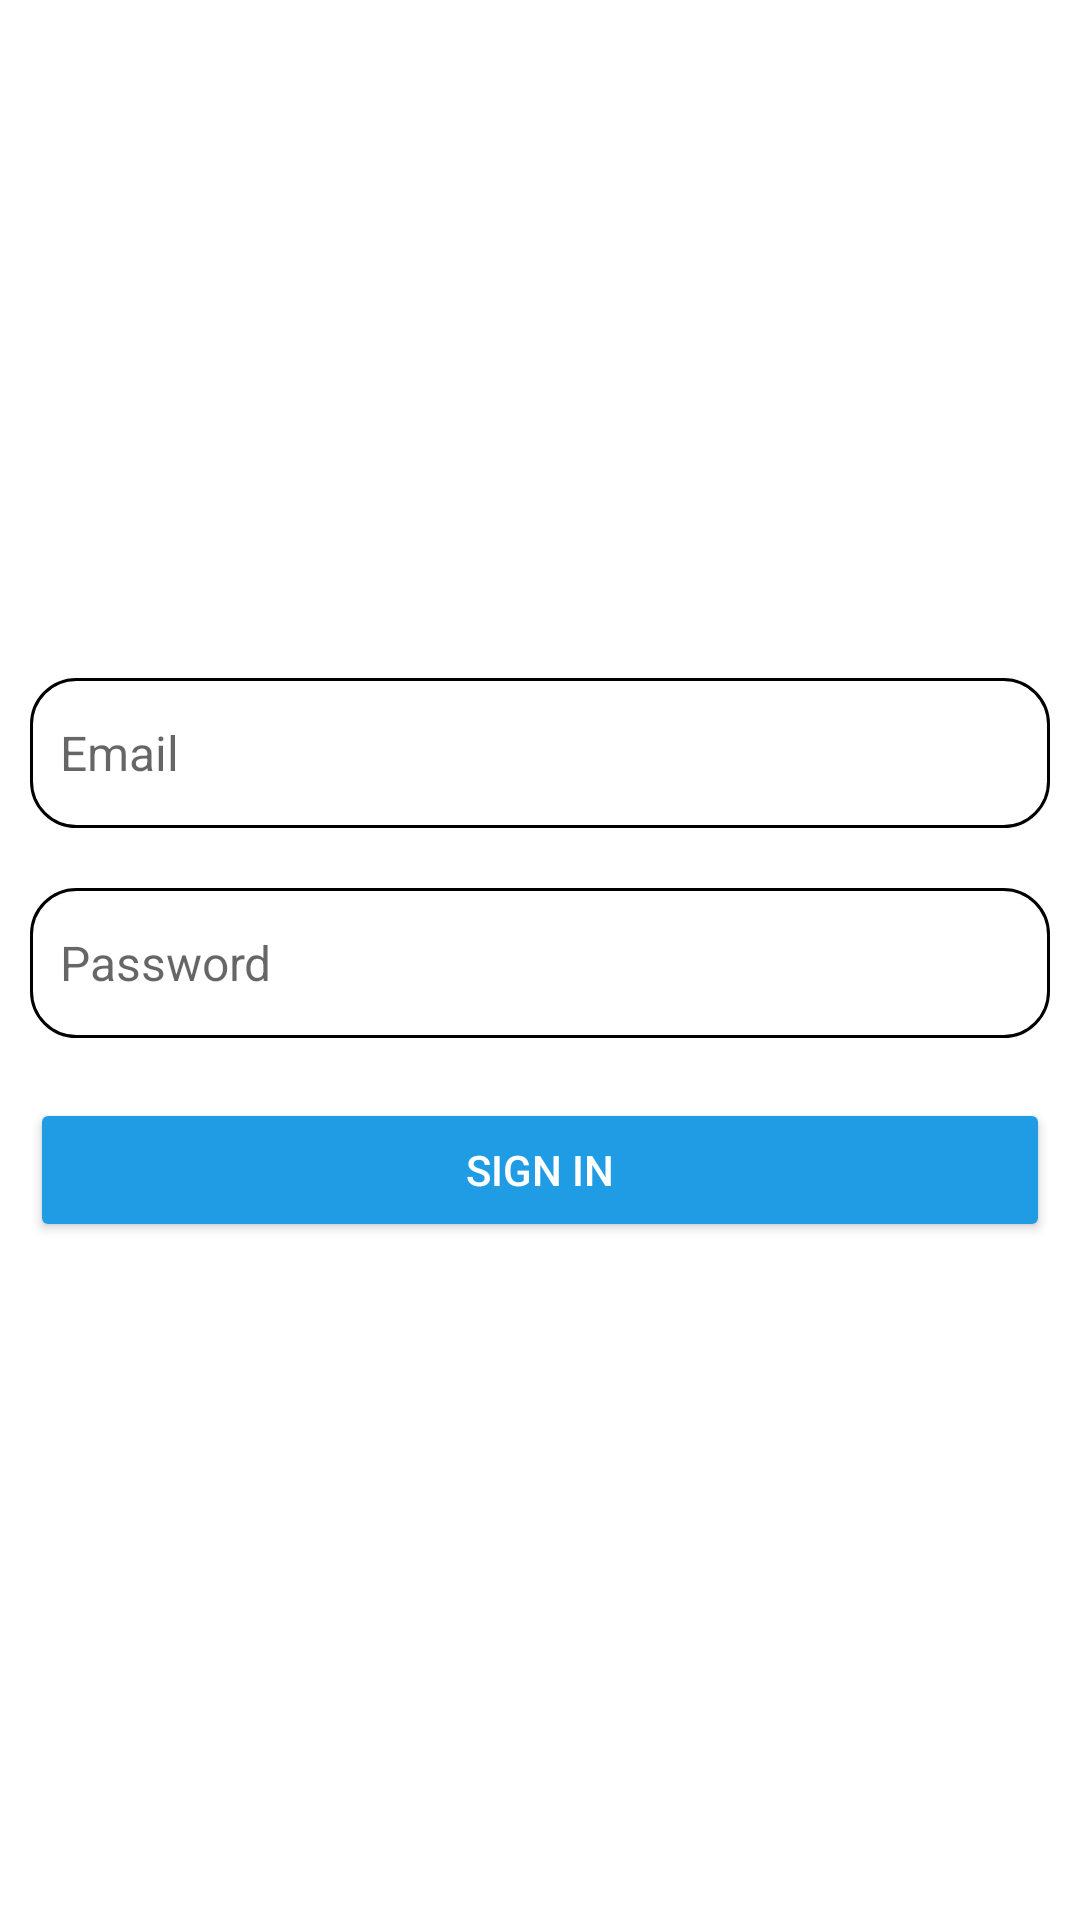

This screen was rendered from an Android layout file. Write that file and the resources it references.
<!-- AndroidManifest.xml: application theme Theme.PearlProtectors -->
<!-- res/layout/activity_admin_login.xml -->
<?xml version="1.0" encoding="utf-8"?>
<LinearLayout xmlns:android="http://schemas.android.com/apk/res/android"
    xmlns:app="http://schemas.android.com/apk/res-auto"
    xmlns:tools="http://schemas.android.com/tools"
    android:layout_width="match_parent"
    android:layout_height="match_parent"
    android:gravity="center"
    android:orientation="vertical"
    tools:context=".AdminLogin">

    <EditText
        android:id="@+id/Aemail"
        android:drawablePadding="10dp"
        android:drawableLeft="@drawable/email"
        android:layout_margin="10dp"
        android:hint="Email"
        android:background="@drawable/btn_background"
        android:layout_width="match_parent"
        android:layout_height="50dp"
        android:paddingLeft="10dp"
        android:inputType="textEmailAddress"
        android:textColor="#000000"
        android:textSize="16sp" />

    <EditText
        android:id="@+id/Apass"
        android:layout_width="match_parent"
        android:layout_height="50dp"
        android:paddingLeft="10dp"
        android:layout_margin="10dp"
        android:background="@drawable/btn_background"
        android:drawableLeft="@drawable/padlock"
        android:drawablePadding="10dp"
        android:hint="Password"
        android:inputType="textPassword"
        android:textColor="#000000"
        android:textSize="16sp" />

    <Button
        android:id="@+id/Alogin"
        android:layout_width="match_parent"
        android:layout_height="wrap_content"
        android:layout_margin="10dp"
        android:padding="10dp"
        app:backgroundTint="@color/blue"
        app:cornerRadius="15dp"
        android:text="Sign In"
        android:textColor="#ffffff" />

</LinearLayout>
<!-- resources referenced by this layout -->
<resources>
  <color name="blue">#1F9CE4</color>
  <!-- drawable btn_background (drawable) -->
  <shape
      xmlns:android="http://schemas.android.com/apk/res/android"
      android:shape="rectangle">
  
      <corners android:radius="15dp" />
      <solid android:color="@android:color/white" />
      <stroke
          android:width="1dp"
          android:color="@color/black" />
  </shape>
  <style name="Theme.PearlProtectors" parent="Theme.MaterialComponents.Light.NoActionBar">
          
          <item name="colorPrimary">@color/purple_500</item>
          <item name="colorPrimaryVariant">@color/purple_700</item>
          <item name="colorOnPrimary">@color/white</item>
          
          <item name="colorSecondary">@color/teal_200</item>
          <item name="colorSecondaryVariant">@color/teal_700</item>
          <item name="colorOnSecondary">@color/black</item>
          
          <item name="android:statusBarColor">?attr/colorPrimaryVariant</item>
          
      </style>
  <color name="black">#FF000000</color>
  <color name="purple_500">#FF6200EE</color>
  <color name="purple_700">#FF3700B3</color>
  <color name="white">#FFFFFFFF</color>
  <color name="teal_200">#FF03DAC5</color>
  <color name="teal_700">#FF018786</color>
</resources>
